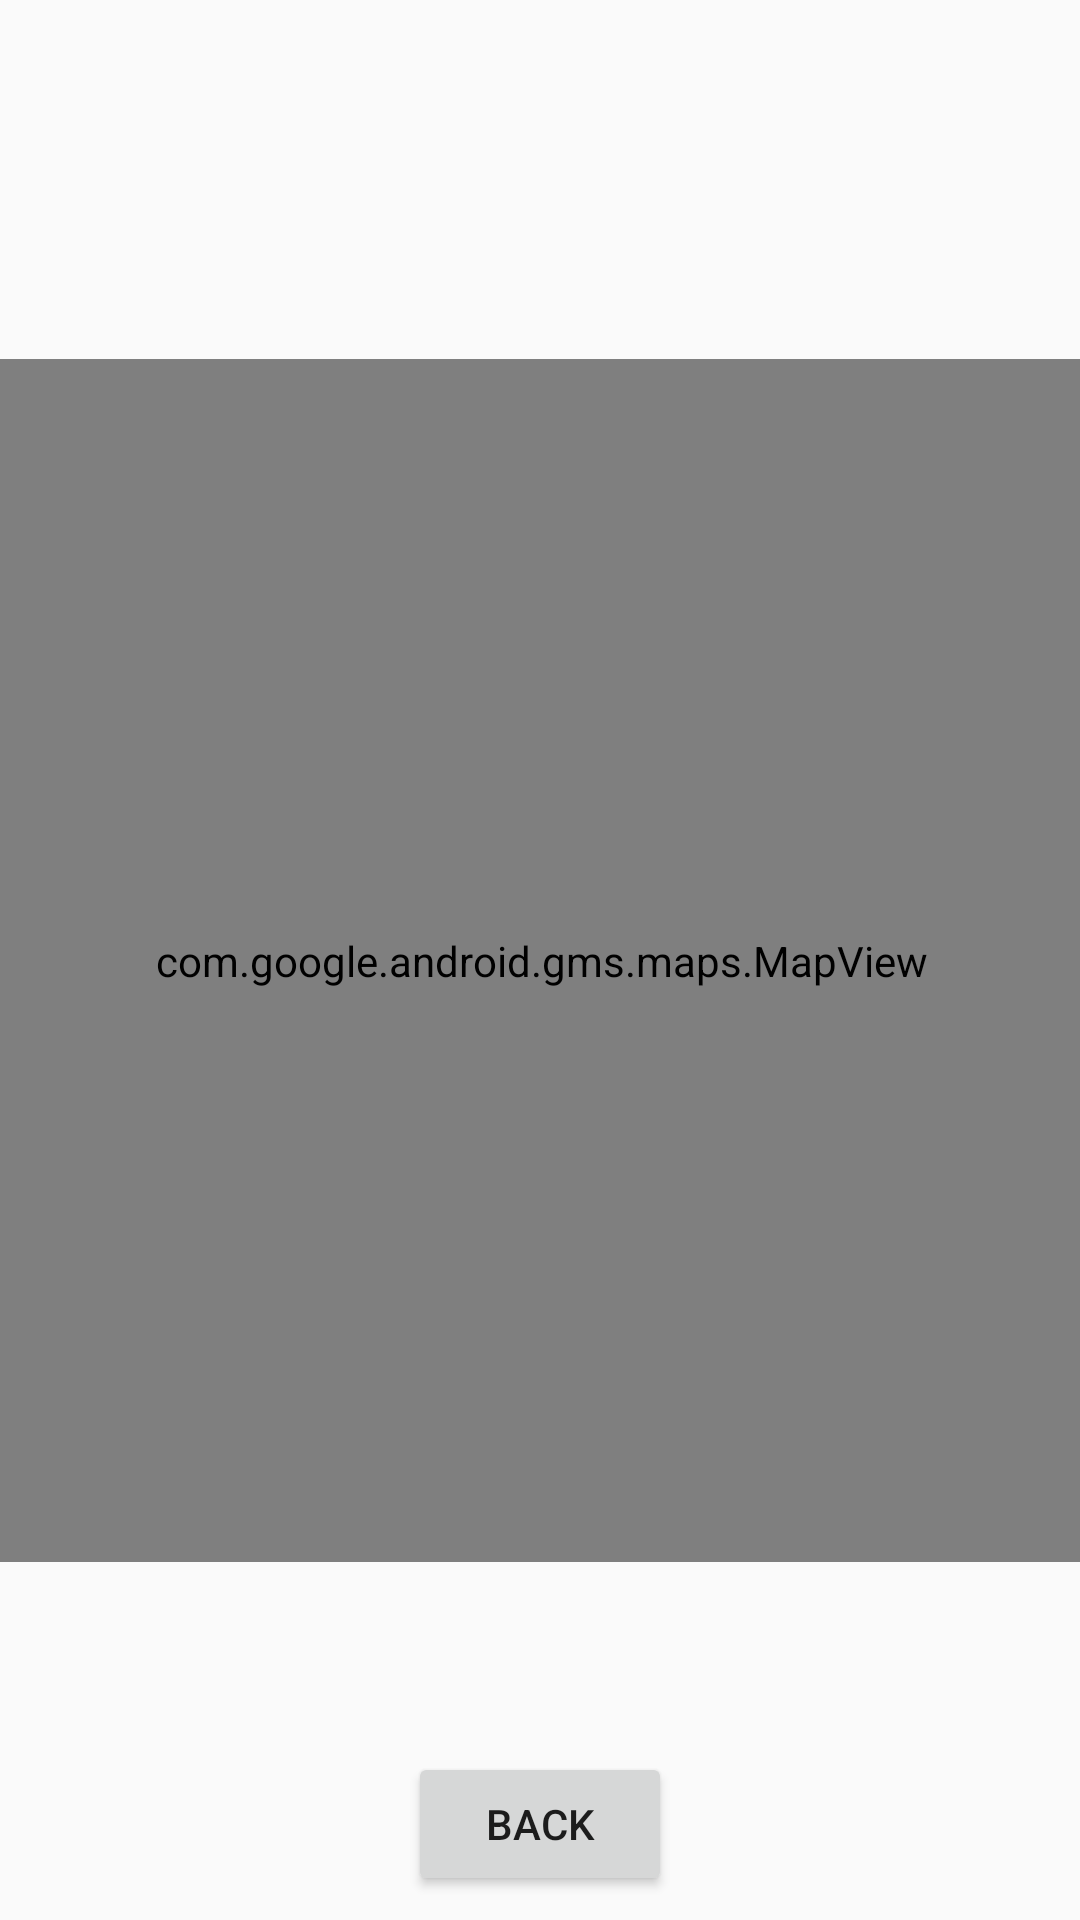

Layout XML and referenced resources for this Android screen:
<!-- AndroidManifest.xml: application theme AppTheme -->
<!-- res/layout/activity_map.xml -->
<?xml version="1.0" encoding="utf-8"?>
<android.support.constraint.ConstraintLayout xmlns:android="http://schemas.android.com/apk/res/android"
    xmlns:app="http://schemas.android.com/apk/res-auto"
    xmlns:tools="http://schemas.android.com/tools"
    android:layout_width="match_parent"
    android:layout_height="match_parent"
    tools:context=".Controllers.MapActivity">

    <com.google.android.gms.maps.MapView
        android:id="@+id/mapView"
        android:layout_width="379dp"
        android:layout_height="401dp"
        android:layout_marginBottom="8dp"
        android:layout_marginEnd="8dp"
        android:layout_marginStart="8dp"
        android:layout_marginTop="8dp"
        app:layout_constraintBottom_toBottomOf="parent"
        app:layout_constraintEnd_toEndOf="parent"
        app:layout_constraintStart_toStartOf="parent"
        app:layout_constraintTop_toTopOf="parent" />

    <Button
        android:id="@+id/map_back_button"
        android:layout_width="wrap_content"
        android:layout_height="wrap_content"
        android:layout_marginBottom="8dp"
        android:layout_marginEnd="8dp"
        android:layout_marginStart="8dp"
        android:layout_marginTop="8dp"
        android:text="Back"
        app:layout_constraintBottom_toBottomOf="parent"
        app:layout_constraintEnd_toEndOf="parent"
        app:layout_constraintStart_toStartOf="parent"
        app:layout_constraintTop_toTopOf="parent"
        app:layout_constraintVertical_bias="1.0" />
</android.support.constraint.ConstraintLayout>
<!-- resources referenced by this layout -->
<resources>
  <style name="AppTheme" parent="Theme.AppCompat.Light.NoActionBar">
          
          <item name="colorPrimary">@color/colorPrimary</item>
          <item name="colorPrimaryDark">@color/colorPrimaryDark</item>
          <item name="colorAccent">@color/colorAccent</item>
  
          
          <item name="android:windowActivityTransitions">true</item>
  
          
          <item name="android:windowEnterTransition">@android:transition/explode</item>
          <item name="android:windowExitTransition">@android:transition/explode</item>
      </style>
  <!-- not gathered from this repository: default colours our renderer supplied (Android Studio template values) -->
  <color name="colorPrimary">#FF6200EE</color>
  <color name="colorPrimaryDark">#FF3700B3</color>
  <color name="colorAccent">#FF03DAC5</color>
</resources>
